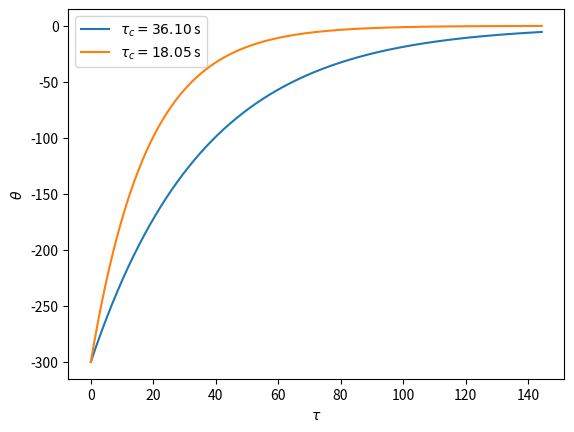

Recreate this plot in Python.
import numpy as np
import matplotlib.pyplot as plt

c = 2.094e3
t_0 = 20
t_oo = 320
h_list = np.array([58, 116])
tau_c_list = c / h_list
theta_0 = t_0 - t_oo
tau = np.linspace(0, 4*max(tau_c_list), 1000)
fig, ax = plt.subplots()
for tau_c in tau_c_list:
    theta = theta_0 * np.exp(-tau/tau_c)
    ax.plot(tau, theta, label=rf'$\tau_c = {tau_c:.2f}$ s')
ax.set_xlabel(r'$\tau$')
ax.set_ylabel(r'$\theta$')
ax.legend()
plt.savefig('te3-9.pdf')
plt.show()

